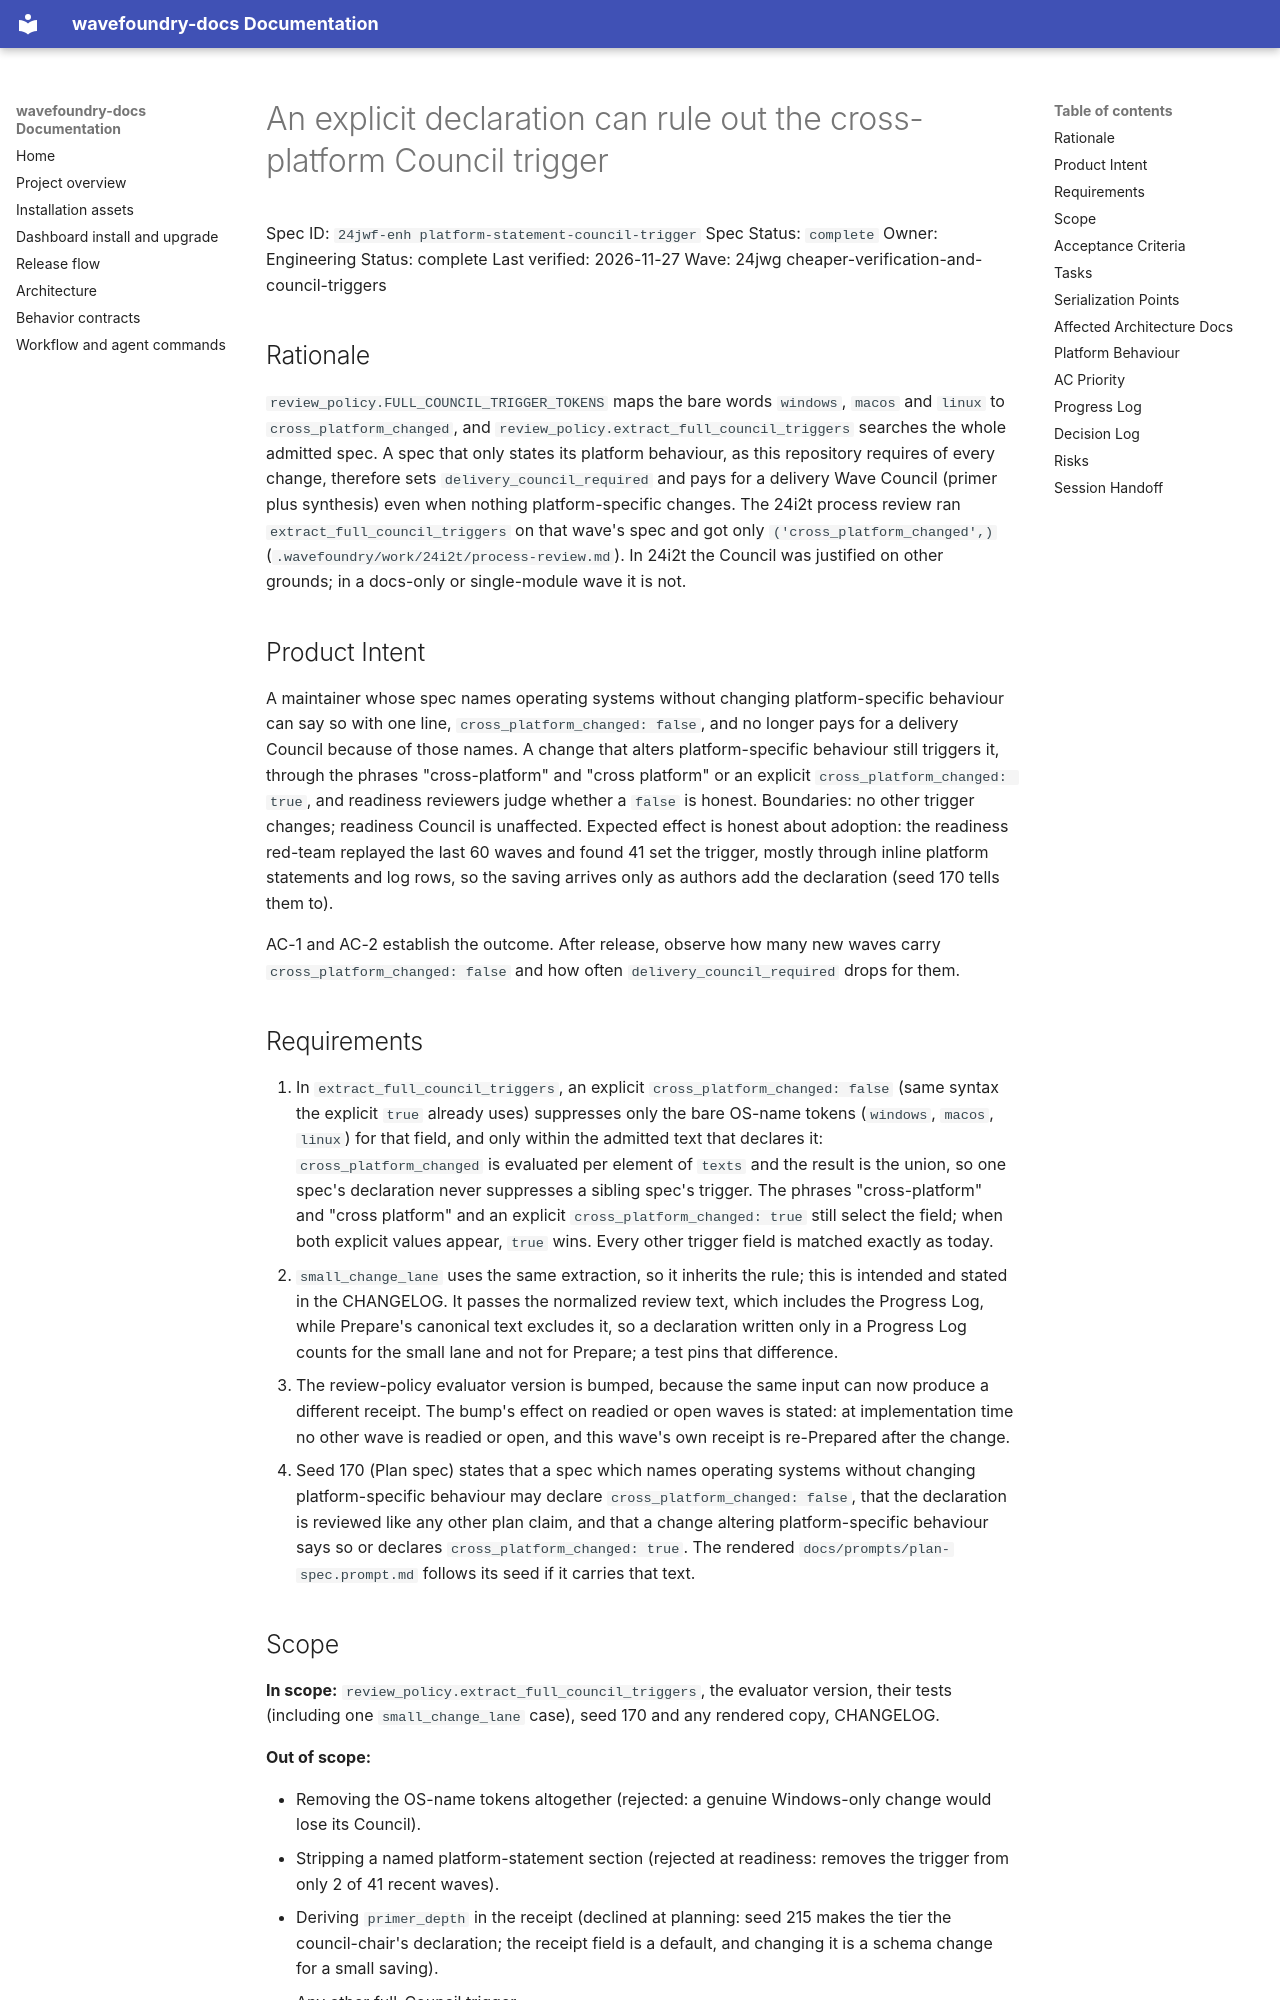

repository: coryhacking/wavefoundry · page: waves/24jwg cheaper-verification-and-council-triggers/24jwf-enh platform-statement-council-trigger/index.html · generator: mkdocs

# An explicit declaration can rule out the cross-platform Council trigger

Spec ID: `24jwf-enh platform-statement-council-trigger`
Spec Status: `complete`
Owner: Engineering
Status: complete
Last verified: 2026-11-27
Wave: 24jwg cheaper-verification-and-council-triggers

## Rationale

`review_policy.FULL_COUNCIL_TRIGGER_TOKENS` maps the bare words `windows`, `macos` and `linux` to `cross_platform_changed`, and `review_policy.extract_full_council_triggers` searches the whole admitted spec. A spec that only states its platform behaviour, as this repository requires of every change, therefore sets `delivery_council_required` and pays for a delivery Wave Council (primer plus synthesis) even when nothing platform-specific changes. The 24i2t process review ran `extract_full_council_triggers` on that wave's spec and got only `('cross_platform_changed',)` (`.wavefoundry/work/24i2t/process-review.md`). In 24i2t the Council was justified on other grounds; in a docs-only or single-module wave it is not.

## Product Intent

A maintainer whose spec names operating systems without changing platform-specific behaviour can say so with one line, `cross_platform_changed: false`, and no longer pays for a delivery Council because of those names. A change that alters platform-specific behaviour still triggers it, through the phrases "cross-platform" and "cross platform" or an explicit `cross_platform_changed: true`, and readiness reviewers judge whether a `false` is honest. Boundaries: no other trigger changes; readiness Council is unaffected. Expected effect is honest about adoption: the readiness red-team replayed the last 60 waves and found 41 set the trigger, mostly through inline platform statements and log rows, so the saving arrives only as authors add the declaration (seed 170 tells them to).

AC-1 and AC-2 establish the outcome. After release, observe how many new waves carry `cross_platform_changed: false` and how often `delivery_council_required` drops for them.

## Requirements

1. In `extract_full_council_triggers`, an explicit `cross_platform_changed: false` (same syntax the explicit `true` already uses) suppresses only the bare OS-name tokens (`windows`, `macos`, `linux`) for that field, and only within the admitted text that declares it: `cross_platform_changed` is evaluated per element of `texts` and the result is the union, so one spec's declaration never suppresses a sibling spec's trigger. The phrases "cross-platform" and "cross platform" and an explicit `cross_platform_changed: true` still select the field; when both explicit values appear, `true` wins. Every other trigger field is matched exactly as today.
2. `small_change_lane` uses the same extraction, so it inherits the rule; this is intended and stated in the CHANGELOG. It passes the normalized review text, which includes the Progress Log, while Prepare's canonical text excludes it, so a declaration written only in a Progress Log counts for the small lane and not for Prepare; a test pins that difference.
3. The review-policy evaluator version is bumped, because the same input can now produce a different receipt. The bump's effect on readied or open waves is stated: at implementation time no other wave is readied or open, and this wave's own receipt is re-Prepared after the change.
4. Seed 170 (Plan spec) states that a spec which names operating systems without changing platform-specific behaviour may declare `cross_platform_changed: false`, that the declaration is reviewed like any other plan claim, and that a change altering platform-specific behaviour says so or declares `cross_platform_changed: true`. The rendered `docs/prompts/plan-spec.prompt.md` follows its seed if it carries that text.
